Run: headless pygame with SDL's dummy video driver; simulated clock (each Clock.tick advances the game by its frame time, no real sleeping); random seed 0; keys injected as events and as key.get_pressed() state; no mouse input.
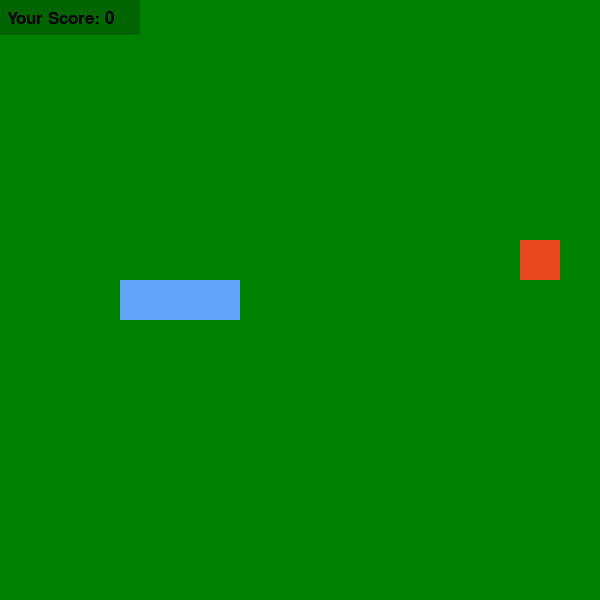
Frame 1 of 4 · flips 1–60 · no input
Frame 2 of 4 · flips 61–180 · tapped SPACE, RETURN · held RIGHT (→), D · screen unchanged from frame 1, image omitted
Frame 3 of 4 · flips 181–300 · held DOWN (↓), S · screen unchanged from frame 2, image omitted
Frame 4 of 4 · flips 301–420 · held LEFT (←), A, UP (↑), W · screen unchanged from frame 3, image omitted

The pygame program that drew these frames:

import pygame,sys,random
from pygame.math import Vector2

# Colors (R, G, B)
black = (0, 0, 0)              #black
cinnabar = (231, 71, 29)       #red
forest_green = (34,139,34)     #light green
japanese_laurel = (0,128,0)    #green
camarone = (0,100,0)           #dark green
dark_fern = (7, 72, 11)        #darker green
malibu = (98, 164, 250)        #blue

class SNAKE:
	def __init__(self):
		self.body = [Vector2(5,7), Vector2(4,7), Vector2(3,7)]
		self.direction = Vector2(1, 0)
		self.new_block = False

	def draw_snake(self):
		for block in self.body:
			x_pos = int(block.x * cell_size)
			y_pos = int(block.y * cell_size)
			block_rect = pygame.Rect(x_pos, y_pos, cell_size, cell_size)
			pygame.draw.rect(screen, malibu, block_rect)
   
	def move_snake(self):
		if self.new_block == True:
			body_copy = self.body[:]
			body_copy.insert(0, body_copy[0] + self.direction)
			self.body = body_copy[:]
			self.new_block = False
		else:
			body_copy = self.body[:-1]
			body_copy.insert(0, body_copy[0] + self.direction)
			self.body = body_copy[:]

	def add_block(self):
		self.new_block = True

class FRUIT:
	def __init__(self):
		self.randomize()

	def draw_fruit(self):
		fruit_rect = pygame.Rect(int(self.pos.x * cell_size), int(self.pos.y * cell_size), cell_size, cell_size)
		pygame.draw.rect(screen, cinnabar, fruit_rect)

	def randomize(self):
		self.x = random.randint(0, cell_number - 1)
		self.y = random.randint(0, cell_number - 1)
		self.pos = Vector2(self.x, self.y)

class MAIN:
	def __init__(self):
		self.snake = SNAKE()
		self.fruit = FRUIT()

	def update(self):
		self.snake.move_snake()
		self.check_collision()
		self.check_fail()
  
	def draw_elements(self):
		self.fruit.draw_fruit()
		self.snake.draw_snake()
		self.draw_score()

	def check_collision(self):
		if self.fruit.pos == self.snake.body[0]:
			self.fruit.randomize()
			self.snake.add_block()

	def check_fail(self):
		if not 0 <= self.snake.body[0].x < cell_number or not 0 <= self.snake.body[0].y < cell_number:
			self.game_over()

		for block in self.snake.body[1:]:
			if block == self.snake.body[0]:
				self.game_over()
	def game_over(self):
		pygame.quit()
		sys.exit()

	def draw_score(self):
		pygame.draw.rect(screen, camarone, pygame.Rect(0, 0, 140, 35))
		score_text = "Your Score: " + str(len(self.snake.body) - 3)
		score_surface = game_font.render(score_text, True, black)
		score_x = int(cell_size * cell_number - cell_size * cell_number * 0.9)
		score_y = int(cell_size * cell_number - cell_size * cell_number * 0.97)
		score_rect = score_surface.get_rect(center = (score_x, score_y))
		screen.blit(score_surface,score_rect)
     
pygame.init()

# Variables used for window size
cell_size = 40
cell_number = 15

# Initialise game window
screen = pygame.display.set_mode((cell_number * cell_size,cell_number * cell_size))
clock = pygame.time.Clock()

game_font = pygame.font.Font(None, 25)

SCREEN_UPDATE = pygame.USEREVENT
pygame.time.set_timer(SCREEN_UPDATE,150)

main_game = MAIN()

# Main logic
while True:
	for event in pygame.event.get():
		if event.type == pygame.QUIT:
			pygame.quit()
			sys.exit()
		if event.type == SCREEN_UPDATE:
			main_game.update()
		# Whenever a key is pressed down
		if event.type == pygame.KEYDOWN:
			if event.key == pygame.K_UP:
				if main_game.snake.direction.y != 1: # Making sure the snake cannot move in the opposite direction instantaneously
					main_game.snake.direction = Vector2(0, -1)
			if event.key == pygame.K_RIGHT:
				if main_game.snake.direction.x != -1: # Making sure the snake cannot move in the opposite direction instantaneously
					main_game.snake.direction = Vector2(1, 0)
			if event.key == pygame.K_DOWN:
				if main_game.snake.direction.y != -1: # Making sure the snake cannot move in the opposite direction instantaneously
					main_game.snake.direction = Vector2(0, 1)
			if event.key == pygame.K_LEFT:
				if main_game.snake.direction.x != 1: # Making sure the snake cannot move in the opposite direction instantaneously
					main_game.snake.direction = Vector2(-1,0)
			# Esc -> Create event to quit the game
			elif event.key == pygame.K_ESCAPE:
				pygame.event.post(pygame.event.Event(pygame.QUIT))

	screen.fill(japanese_laurel)
	main_game.draw_elements()
	pygame.display.update()
	clock.tick(60)
